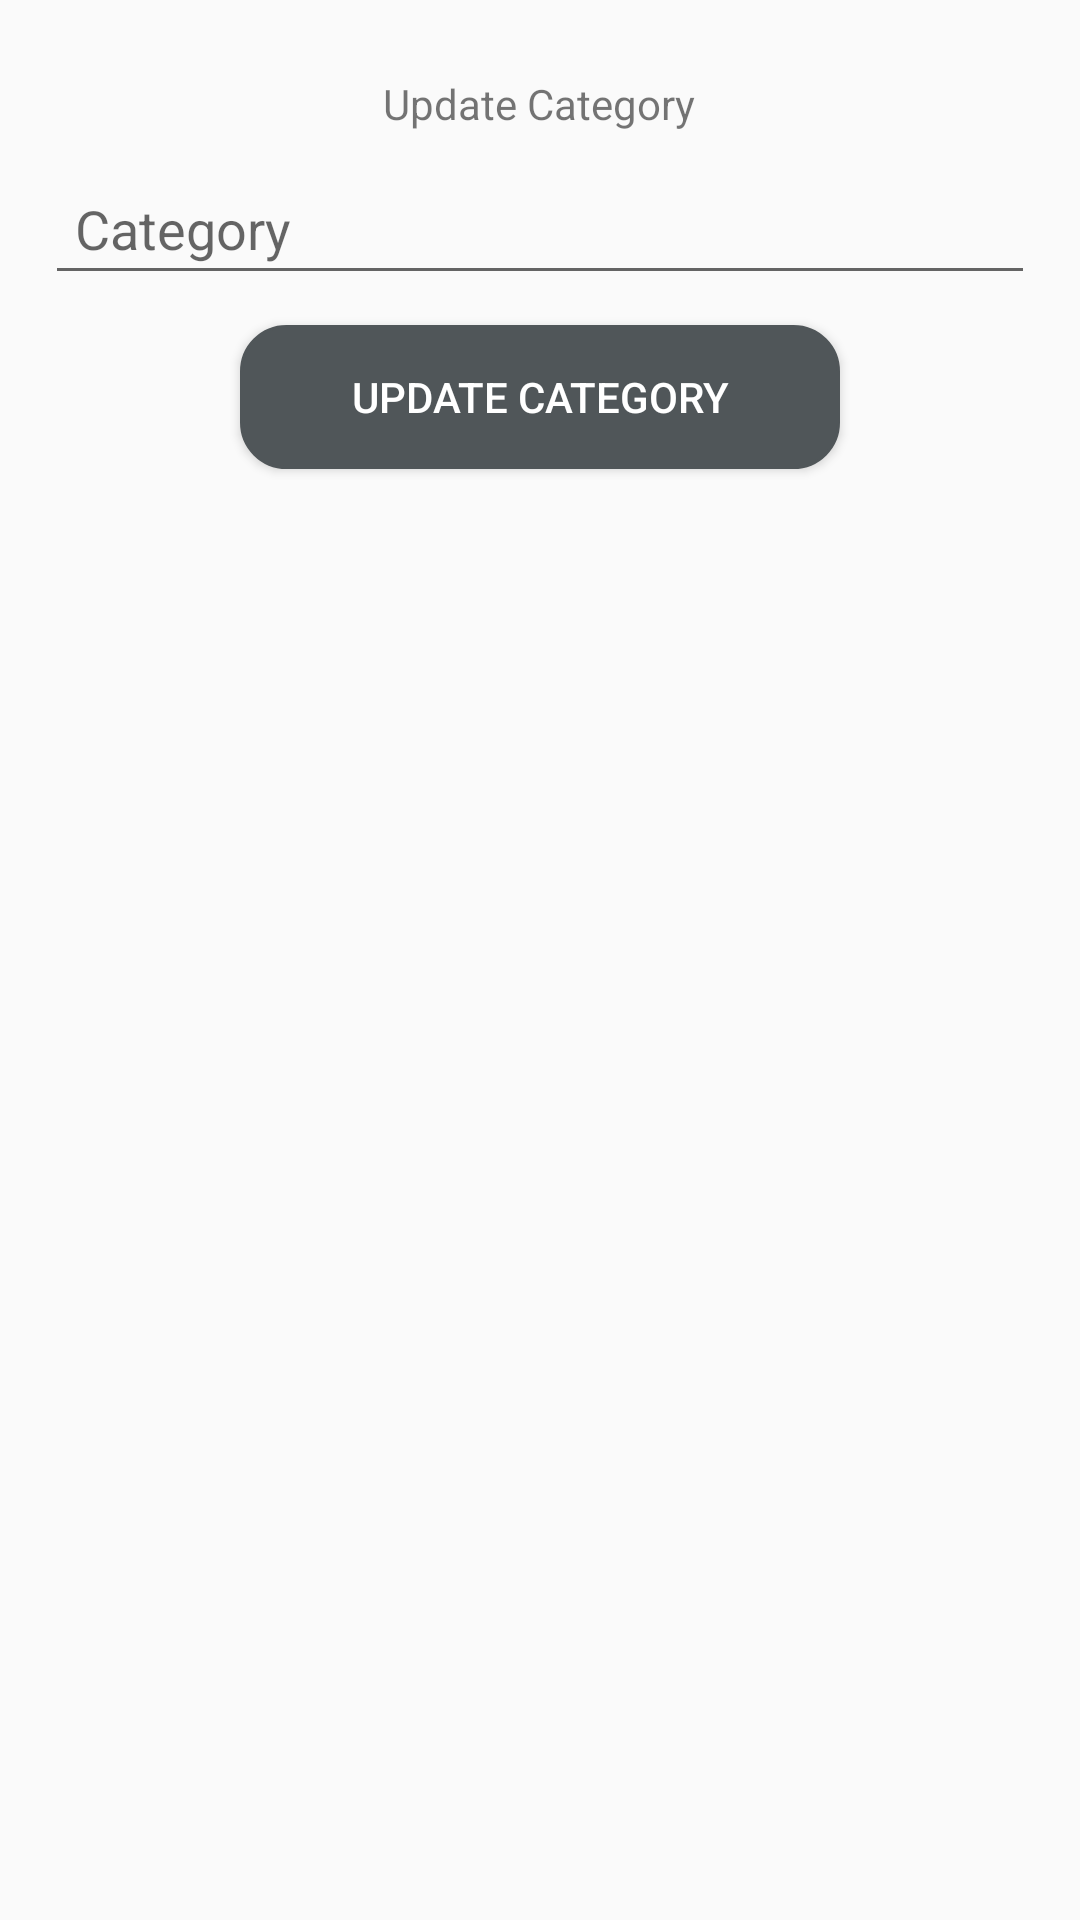

Layout XML and referenced resources for this Android screen:
<!-- AndroidManifest.xml: application theme AppTheme -->
<!-- res/layout/dialog_update_vibe_category.xml -->
<?xml version="1.0" encoding="utf-8"?>
<LinearLayout xmlns:android="http://schemas.android.com/apk/res/android"
     android:layout_width="match_parent"
    android:orientation="vertical"
    android:padding="15dp"
    android:layout_height="wrap_content">

    <TextView
        android:text="Update Category"
        android:layout_margin="10dp"
        android:layout_gravity="center_horizontal"
        android:layout_width="wrap_content"
        android:layout_height="wrap_content" />

    <AutoCompleteTextView
        android:id="@+id/dialog_update_vibe_category_actCategory"
        android:hint="Category"
        android:completionThreshold="1"
        android:textSize="18sp"
        android:inputType="text"
        android:drawablePadding="15dp"
        android:padding="10dp"
        android:layout_width="match_parent"
        android:layout_height="wrap_content" />

    <Button
        android:id="@+id/dialog_update_vibe_category_btnUpdate"
        android:layout_width="200dp"
        android:text="UPDATE CATEGORY"
        android:layout_margin="10dp"
        android:textColor="#fff"
        android:layout_gravity="center_horizontal"
        android:background="@drawable/round_button_border"
        android:layout_height="wrap_content" />

</LinearLayout>
<!-- resources referenced by this layout -->
<resources>
  <!-- drawable round_button_border (drawable) -->
  <shape xmlns:android="http://schemas.android.com/apk/res/android" android:shape="rectangle">
      <stroke
          android:width="1dp"
          android:color="@color/colorTextButton" />
      <solid
          android:color="@color/colorTextButton" />
      <corners android:radius="15dp" />
  </shape>
  <style name="AppTheme" parent="Theme.AppCompat.Light.NoActionBar">
          <item name="drawerArrowStyle">@style/DrawerArrowStyle</item>
          <item name="colorPrimary">@color/colorPrimary</item>
          <item name="colorPrimaryDark">@color/colorPrimaryDark</item>
          <item name="colorAccent">@color/colorAccent</item>
      </style>
  <color name="colorTextButton">#505659</color>
  <style name="DrawerArrowStyle" parent="Widget.AppCompat.DrawerArrowToggle">
          <item name="spinBars">true</item>
          <item name="color">@android:color/white</item>
      </style>
  <color name="colorPrimary">#00ff97</color>
  <color name="colorPrimaryDark">#00fff2</color>
  <color name="colorAccent">#505659</color>
</resources>
